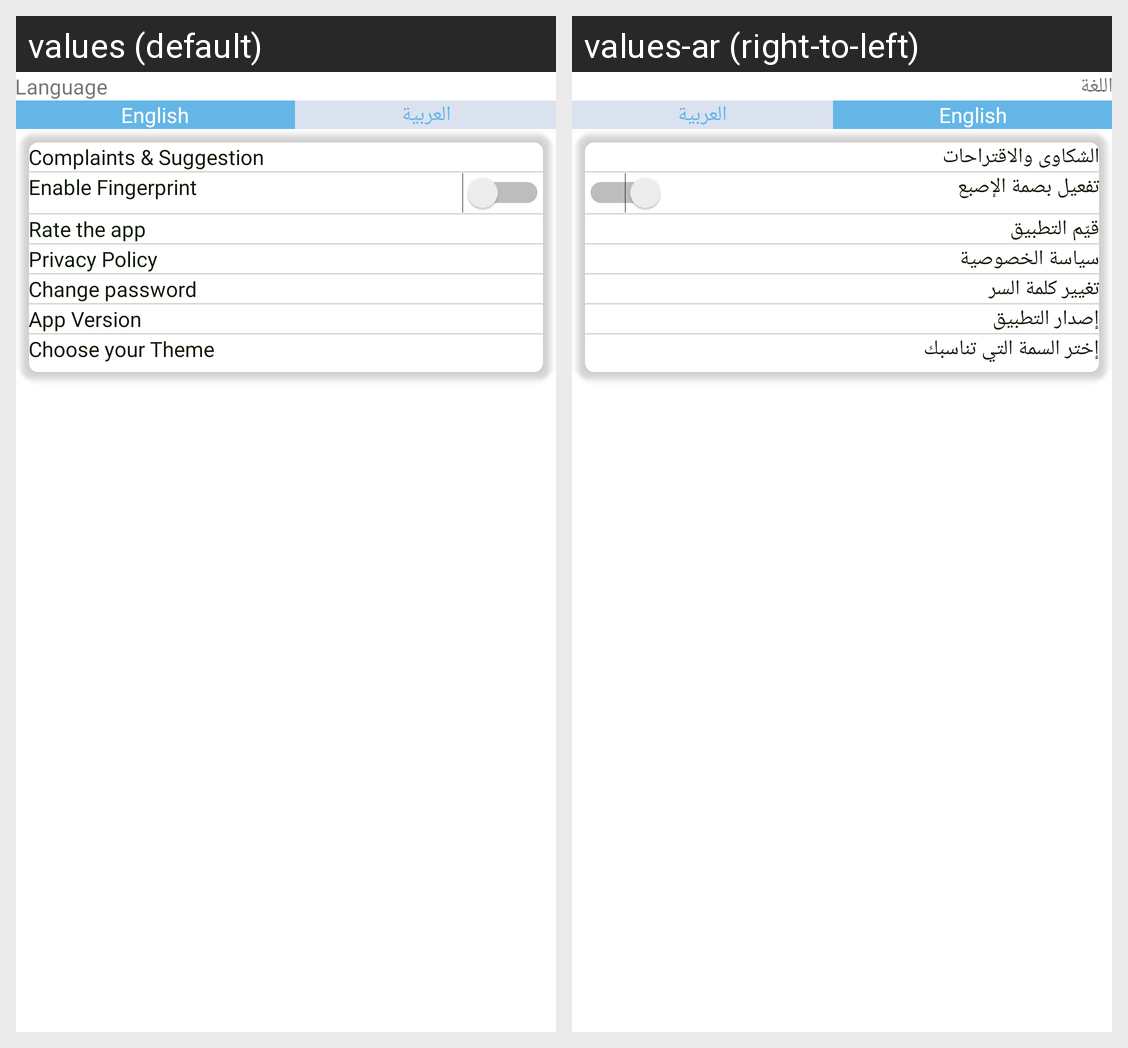

This grid shows one Android layout under two languages. Give, for every string resource on the screen, its name, the default text and each shown locale's text.
Android screen res/layout/fragment_settings.xml rendered under 2 locales, left to right: values (default), values-ar (right-to-left). Device: Nexus 5 (rendered at 1080×1920; each locale shown at half size, 540×960, under a caption strip naming it); theme AppTheme_skyblue.
Strings drawn on this screen, with the default value and each locale's value (text and hints the layout hard-codes, and strings that could not be matched under every locale, appear in the picture but are not listed):

language_txt
  values: Language
  values-ar: اللغة

english_txt
  values: English
  values-ar: English

arabic_txt
  values: العربية
  values-ar: العربية

complain_amp_suggestion_txt
  values: Complaints & Suggestion
  values-ar: الشكاوى والاقتراحات

enable_fingerprint_txt
  values: Enable Fingerprint
  values-ar: تفعيل بصمة الإصبع

rate_the_app_txt
  values: Rate the app
  values-ar: قيّم التطبيق

privacy_policy
  values: Privacy Policy
  values-ar: سياسة الخصوصية

change_pswrd_txt
  values: Change password
  values-ar: تغيير كلمة السر

app_version_txt
  values: App Version
  values-ar: إصدار التطبيق

choose_your_theme
  values: Choose your Theme
  values-ar: إختر السمة التي تناسبك
